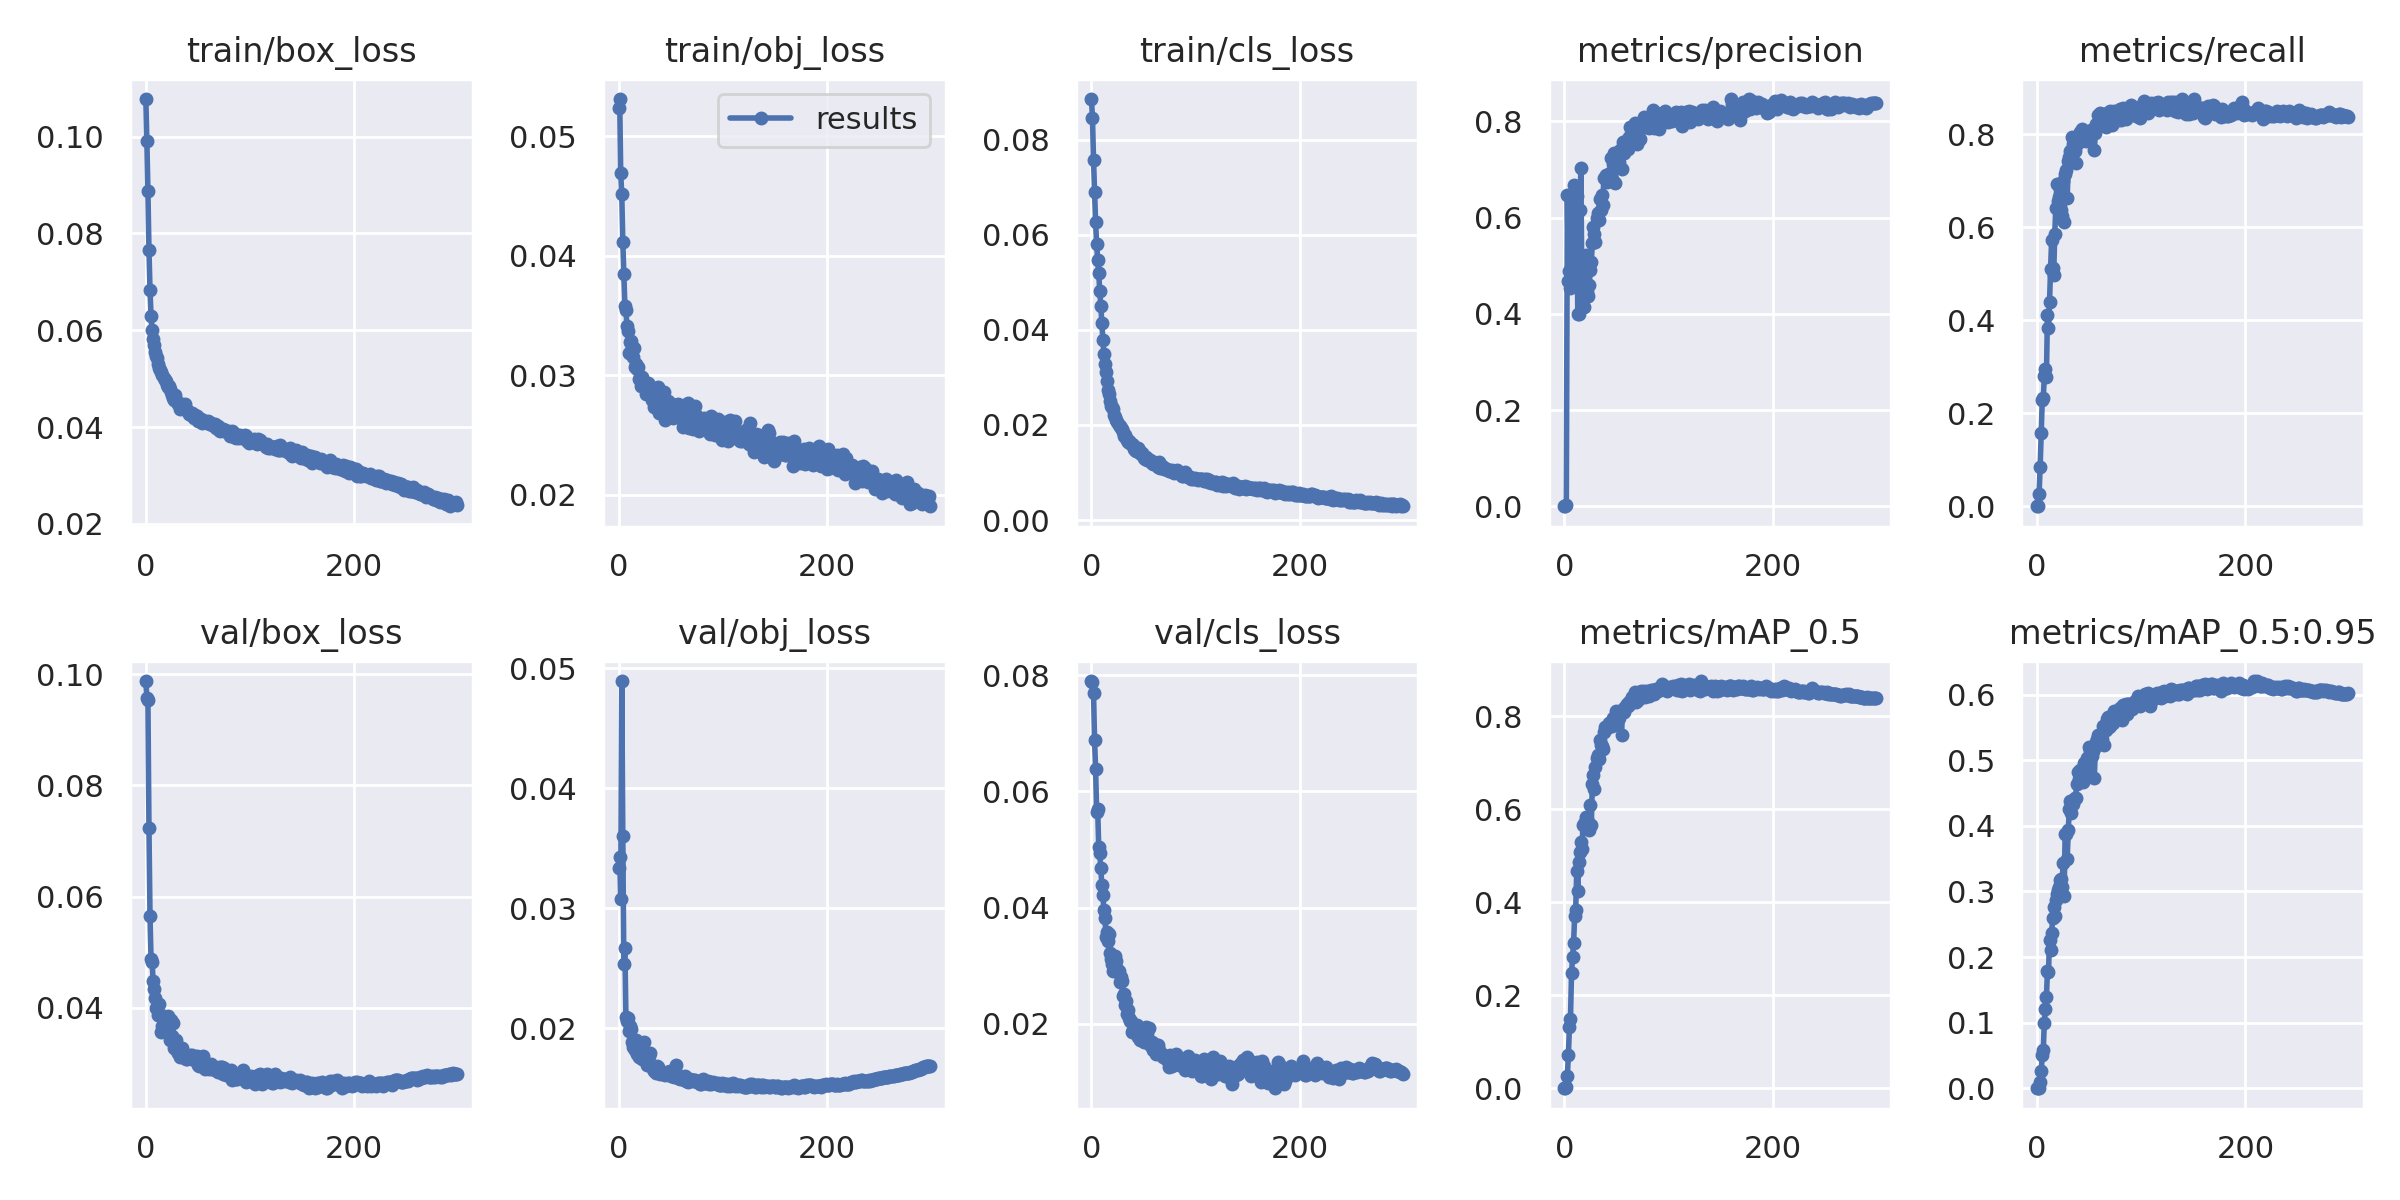

The data file committed next to this chart (first rows):
epoch, train/box_loss, train/obj_loss, train/cls_loss, metrics/precision, metrics/recall, metrics/mAP_0.5, metrics/mAP_0.5:0.95, val/box_loss, val/obj_loss, val/cls_loss, x/lr0, x/lr1, x/lr2
0, 0.1077, 0.05239, 0.08856, 0, 0, 0, 0, 0.09878, 0.03334, 0.079, 0.0712, 0.0032, 0.0032
1, 0.09901, 0.0531, 0.08464, 0, 0, 0, 0, 0.09582, 0.03426, 0.07881, 0.04148, 0.006478, 0.006478
2, 0.08873, 0.04691, 0.07581, 0.003022, 0.02675, 0.003171, 0.001014, 0.09546, 0.03081, 0.07702, 0.01174, 0.009735, 0.009735
3, 0.07665, 0.04512, 0.06893, 0.6466, 0.08546, 0.02709, 0.009819, 0.07242, 0.04893, 0.06883, 0.009901, 0.009901, 0.009901
4, 0.06838, 0.04118, 0.06263, 0.4677, 0.1583, 0.07193, 0.0258, 0.05645, 0.03598, 0.06388, 0.009901, 0.009901, 0.009901
5, 0.06292, 0.03851, 0.05813, 0.488, 0.2278, 0.1312, 0.05011, 0.04877, 0.02532, 0.05648, 0.009868, 0.009868, 0.009868
6, 0.06003, 0.0358, 0.05471, 0.4531, 0.232, 0.1492, 0.05851, 0.04833, 0.02672, 0.057, 0.009835, 0.009835, 0.009835
7, 0.0581, 0.03544, 0.05201, 0.6157, 0.2804, 0.2477, 0.1002, 0.04487, 0.02091, 0.05043, 0.009802, 0.009802, 0.009802
8, 0.05694, 0.03414, 0.04813, 0.6263, 0.2948, 0.2821, 0.1202, 0.04348, 0.02065, 0.04947, 0.009769, 0.009769, 0.009769
9, 0.05554, 0.03371, 0.04506, 0.6674, 0.2782, 0.3131, 0.1386, 0.04185, 0.02085, 0.04678, 0.009736, 0.009736, 0.009736
10, 0.05458, 0.03188, 0.04136, 0.482, 0.4122, 0.3706, 0.1781, 0.03993, 0.01978, 0.04392, 0.009703, 0.009703, 0.009703
11, 0.05433, 0.03279, 0.03788, 0.6571, 0.3838, 0.3833, 0.1768, 0.03992, 0.02018, 0.0421, 0.00967, 0.00967, 0.00967
12, 0.05309, 0.0329, 0.0349, 0.6449, 0.4396, 0.4677, 0.2258, 0.03868, 0.01994, 0.0396, 0.009637, 0.009637, 0.009637
13, 0.0522, 0.03226, 0.03282, 0.4004, 0.5109, 0.4248, 0.2104, 0.04072, 0.01886, 0.03828, 0.009604, 0.009604, 0.009604
14, 0.0517, 0.03151, 0.0311, 0.4003, 0.5719, 0.4852, 0.2359, 0.03872, 0.01843, 0.03488, 0.009571, 0.009571, 0.009571
15, 0.05144, 0.03225, 0.02928, 0.6156, 0.5122, 0.5086, 0.2599, 0.03574, 0.01835, 0.03577, 0.009538, 0.009538, 0.009538
16, 0.0507, 0.03066, 0.02728, 0.7032, 0.4971, 0.5291, 0.2756, 0.03671, 0.01816, 0.03426, 0.009505, 0.009505, 0.009505
17, 0.05005, 0.03098, 0.02654, 0.4327, 0.5851, 0.5152, 0.2618, 0.03859, 0.019, 0.03549, 0.009472, 0.009472, 0.009472
18, 0.04964, 0.03051, 0.02497, 0.4892, 0.6422, 0.5652, 0.2863, 0.03684, 0.01788, 0.03223, 0.009439, 0.009439, 0.009439
19, 0.04951, 0.03066, 0.02408, 0.4145, 0.693, 0.5685, 0.2966, 0.03572, 0.01871, 0.03118, 0.009406, 0.009406, 0.009406
20, 0.04869, 0.02968, 0.02369, 0.5115, 0.6573, 0.5717, 0.3016, 0.03653, 0.01763, 0.03029, 0.009373, 0.009373, 0.009373
21, 0.04838, 0.02914, 0.02327, 0.5226, 0.6649, 0.5833, 0.307, 0.03857, 0.01775, 0.02906, 0.00934, 0.00934, 0.00934
22, 0.04839, 0.02989, 0.02203, 0.4455, 0.684, 0.5781, 0.3174, 0.03531, 0.01747, 0.02986, 0.009307, 0.009307, 0.009307
23, 0.04782, 0.02956, 0.02177, 0.4379, 0.6383, 0.5703, 0.3188, 0.03419, 0.01777, 0.03166, 0.009274, 0.009274, 0.009274
24, 0.04714, 0.02945, 0.02099, 0.4607, 0.6246, 0.5548, 0.3066, 0.03787, 0.01887, 0.03091, 0.009241, 0.009241, 0.009241
25, 0.0466, 0.02925, 0.02059, 0.491, 0.6988, 0.6085, 0.3428, 0.03496, 0.01781, 0.02948, 0.009208, 0.009208, 0.009208
26, 0.04599, 0.02843, 0.02008, 0.5082, 0.6123, 0.5668, 0.2935, 0.03728, 0.01748, 0.02907, 0.009175, 0.009175, 0.009175
27, 0.04556, 0.02886, 0.01973, 0.5469, 0.7156, 0.6547, 0.3881, 0.03283, 0.01694, 0.02718, 0.009142, 0.009142, 0.009142
28, 0.04664, 0.02933, 0.01932, 0.5808, 0.7237, 0.6742, 0.3879, 0.03299, 0.01756, 0.0281, 0.009109, 0.009109, 0.009109
29, 0.04553, 0.02887, 0.01917, 0.5658, 0.6637, 0.6441, 0.3497, 0.03419, 0.01769, 0.02747, 0.009076, 0.009076, 0.009076
30, 0.04526, 0.02911, 0.01846, 0.5491, 0.7423, 0.6896, 0.3941, 0.03217, 0.01796, 0.02476, 0.009043, 0.009043, 0.009043
31, 0.04485, 0.02882, 0.01766, 0.5984, 0.7521, 0.7098, 0.4248, 0.03183, 0.01696, 0.02518, 0.00901, 0.00901, 0.00901
32, 0.0449, 0.02795, 0.01782, 0.6097, 0.7638, 0.7171, 0.438, 0.03214, 0.01682, 0.02334, 0.008977, 0.008977, 0.008977
33, 0.0437, 0.02886, 0.01723, 0.5941, 0.7446, 0.7066, 0.4193, 0.03123, 0.01658, 0.02387, 0.008944, 0.008944, 0.008944
34, 0.04469, 0.02731, 0.01693, 0.6385, 0.7946, 0.7493, 0.4339, 0.03227, 0.01648, 0.02177, 0.008911, 0.008911, 0.008911
35, 0.04427, 0.02889, 0.01644, 0.6165, 0.7799, 0.7374, 0.4334, 0.03275, 0.01679, 0.0224, 0.008878, 0.008878, 0.008878
36, 0.0442, 0.02796, 0.01661, 0.6469, 0.7637, 0.7352, 0.4425, 0.0318, 0.01631, 0.02096, 0.008845, 0.008845, 0.008845
37, 0.04404, 0.02855, 0.01629, 0.6259, 0.7396, 0.7301, 0.4426, 0.03122, 0.01682, 0.02058, 0.008812, 0.008812, 0.008812
38, 0.04486, 0.02901, 0.01591, 0.6811, 0.7801, 0.765, 0.4642, 0.03102, 0.01673, 0.02059, 0.008779, 0.008779, 0.008779
39, 0.04361, 0.02687, 0.01592, 0.6817, 0.7854, 0.7763, 0.4826, 0.03086, 0.01632, 0.01857, 0.008746, 0.008746, 0.008746
40, 0.04352, 0.02835, 0.01574, 0.6884, 0.7958, 0.7756, 0.4716, 0.0308, 0.0162, 0.01892, 0.008713, 0.008713, 0.008713
41, 0.04278, 0.02745, 0.01485, 0.6746, 0.8045, 0.7745, 0.4856, 0.03103, 0.01629, 0.0191, 0.00868, 0.00868, 0.00868
42, 0.04267, 0.02713, 0.01482, 0.688, 0.7859, 0.7781, 0.4839, 0.03157, 0.01639, 0.01961, 0.008647, 0.008647, 0.008647
43, 0.0426, 0.02856, 0.01458, 0.6836, 0.8115, 0.786, 0.487, 0.03129, 0.01616, 0.01853, 0.008614, 0.008614, 0.008614
44, 0.043, 0.02857, 0.01451, 0.692, 0.7957, 0.786, 0.4673, 0.03151, 0.01626, 0.01985, 0.008581, 0.008581, 0.008581
45, 0.04245, 0.0263, 0.01515, 0.7237, 0.7948, 0.7874, 0.4962, 0.03088, 0.01614, 0.01781, 0.008548, 0.008548, 0.008548
46, 0.04198, 0.02715, 0.01464, 0.6793, 0.7957, 0.7776, 0.4881, 0.03065, 0.01632, 0.01869, 0.008515, 0.008515, 0.008515
47, 0.04257, 0.02781, 0.01405, 0.7108, 0.7867, 0.7957, 0.4947, 0.03085, 0.01635, 0.01721, 0.008482, 0.008482, 0.008482
48, 0.04185, 0.02713, 0.01387, 0.7338, 0.8061, 0.7954, 0.5028, 0.03115, 0.01619, 0.01734, 0.008449, 0.008449, 0.008449
49, 0.0422, 0.02673, 0.01402, 0.6717, 0.7976, 0.782, 0.4738, 0.03144, 0.01644, 0.01902, 0.008416, 0.008416, 0.008416
50, 0.04134, 0.0268, 0.01299, 0.7319, 0.7944, 0.8118, 0.5196, 0.02982, 0.01603, 0.01687, 0.008383, 0.008383, 0.008383
51, 0.04168, 0.02763, 0.01283, 0.7241, 0.8005, 0.8057, 0.5141, 0.02959, 0.01611, 0.01782, 0.00835, 0.00835, 0.00835
52, 0.04165, 0.02645, 0.01333, 0.7053, 0.8085, 0.7946, 0.5125, 0.03053, 0.01637, 0.0195, 0.008317, 0.008317, 0.008317
53, 0.04167, 0.02755, 0.01265, 0.7162, 0.8096, 0.7947, 0.5058, 0.03089, 0.01598, 0.01846, 0.008284, 0.008284, 0.008284
54, 0.04089, 0.02705, 0.01282, 0.7398, 0.8079, 0.806, 0.5143, 0.03042, 0.01606, 0.01734, 0.008251, 0.008251, 0.008251
55, 0.04121, 0.02713, 0.01255, 0.7009, 0.7669, 0.7589, 0.4726, 0.03135, 0.01691, 0.01935, 0.008218, 0.008218, 0.008218
56, 0.04105, 0.02723, 0.01268, 0.7561, 0.8021, 0.8146, 0.5201, 0.0301, 0.01617, 0.01639, 0.008185, 0.008185, 0.008185
57, 0.04118, 0.02761, 0.01229, 0.735, 0.8231, 0.8097, 0.5272, 0.0291, 0.0159, 0.01673, 0.008152, 0.008152, 0.008152
58, 0.04097, 0.02694, 0.01207, 0.7544, 0.8203, 0.8193, 0.5322, 0.02984, 0.01585, 0.01693, 0.008119, 0.008119, 0.008119
59, 0.04082, 0.02706, 0.01177, 0.7483, 0.8414, 0.8216, 0.5381, 0.02946, 0.01574, 0.01549, 0.008086, 0.008086, 0.008086
... 240 more rows
